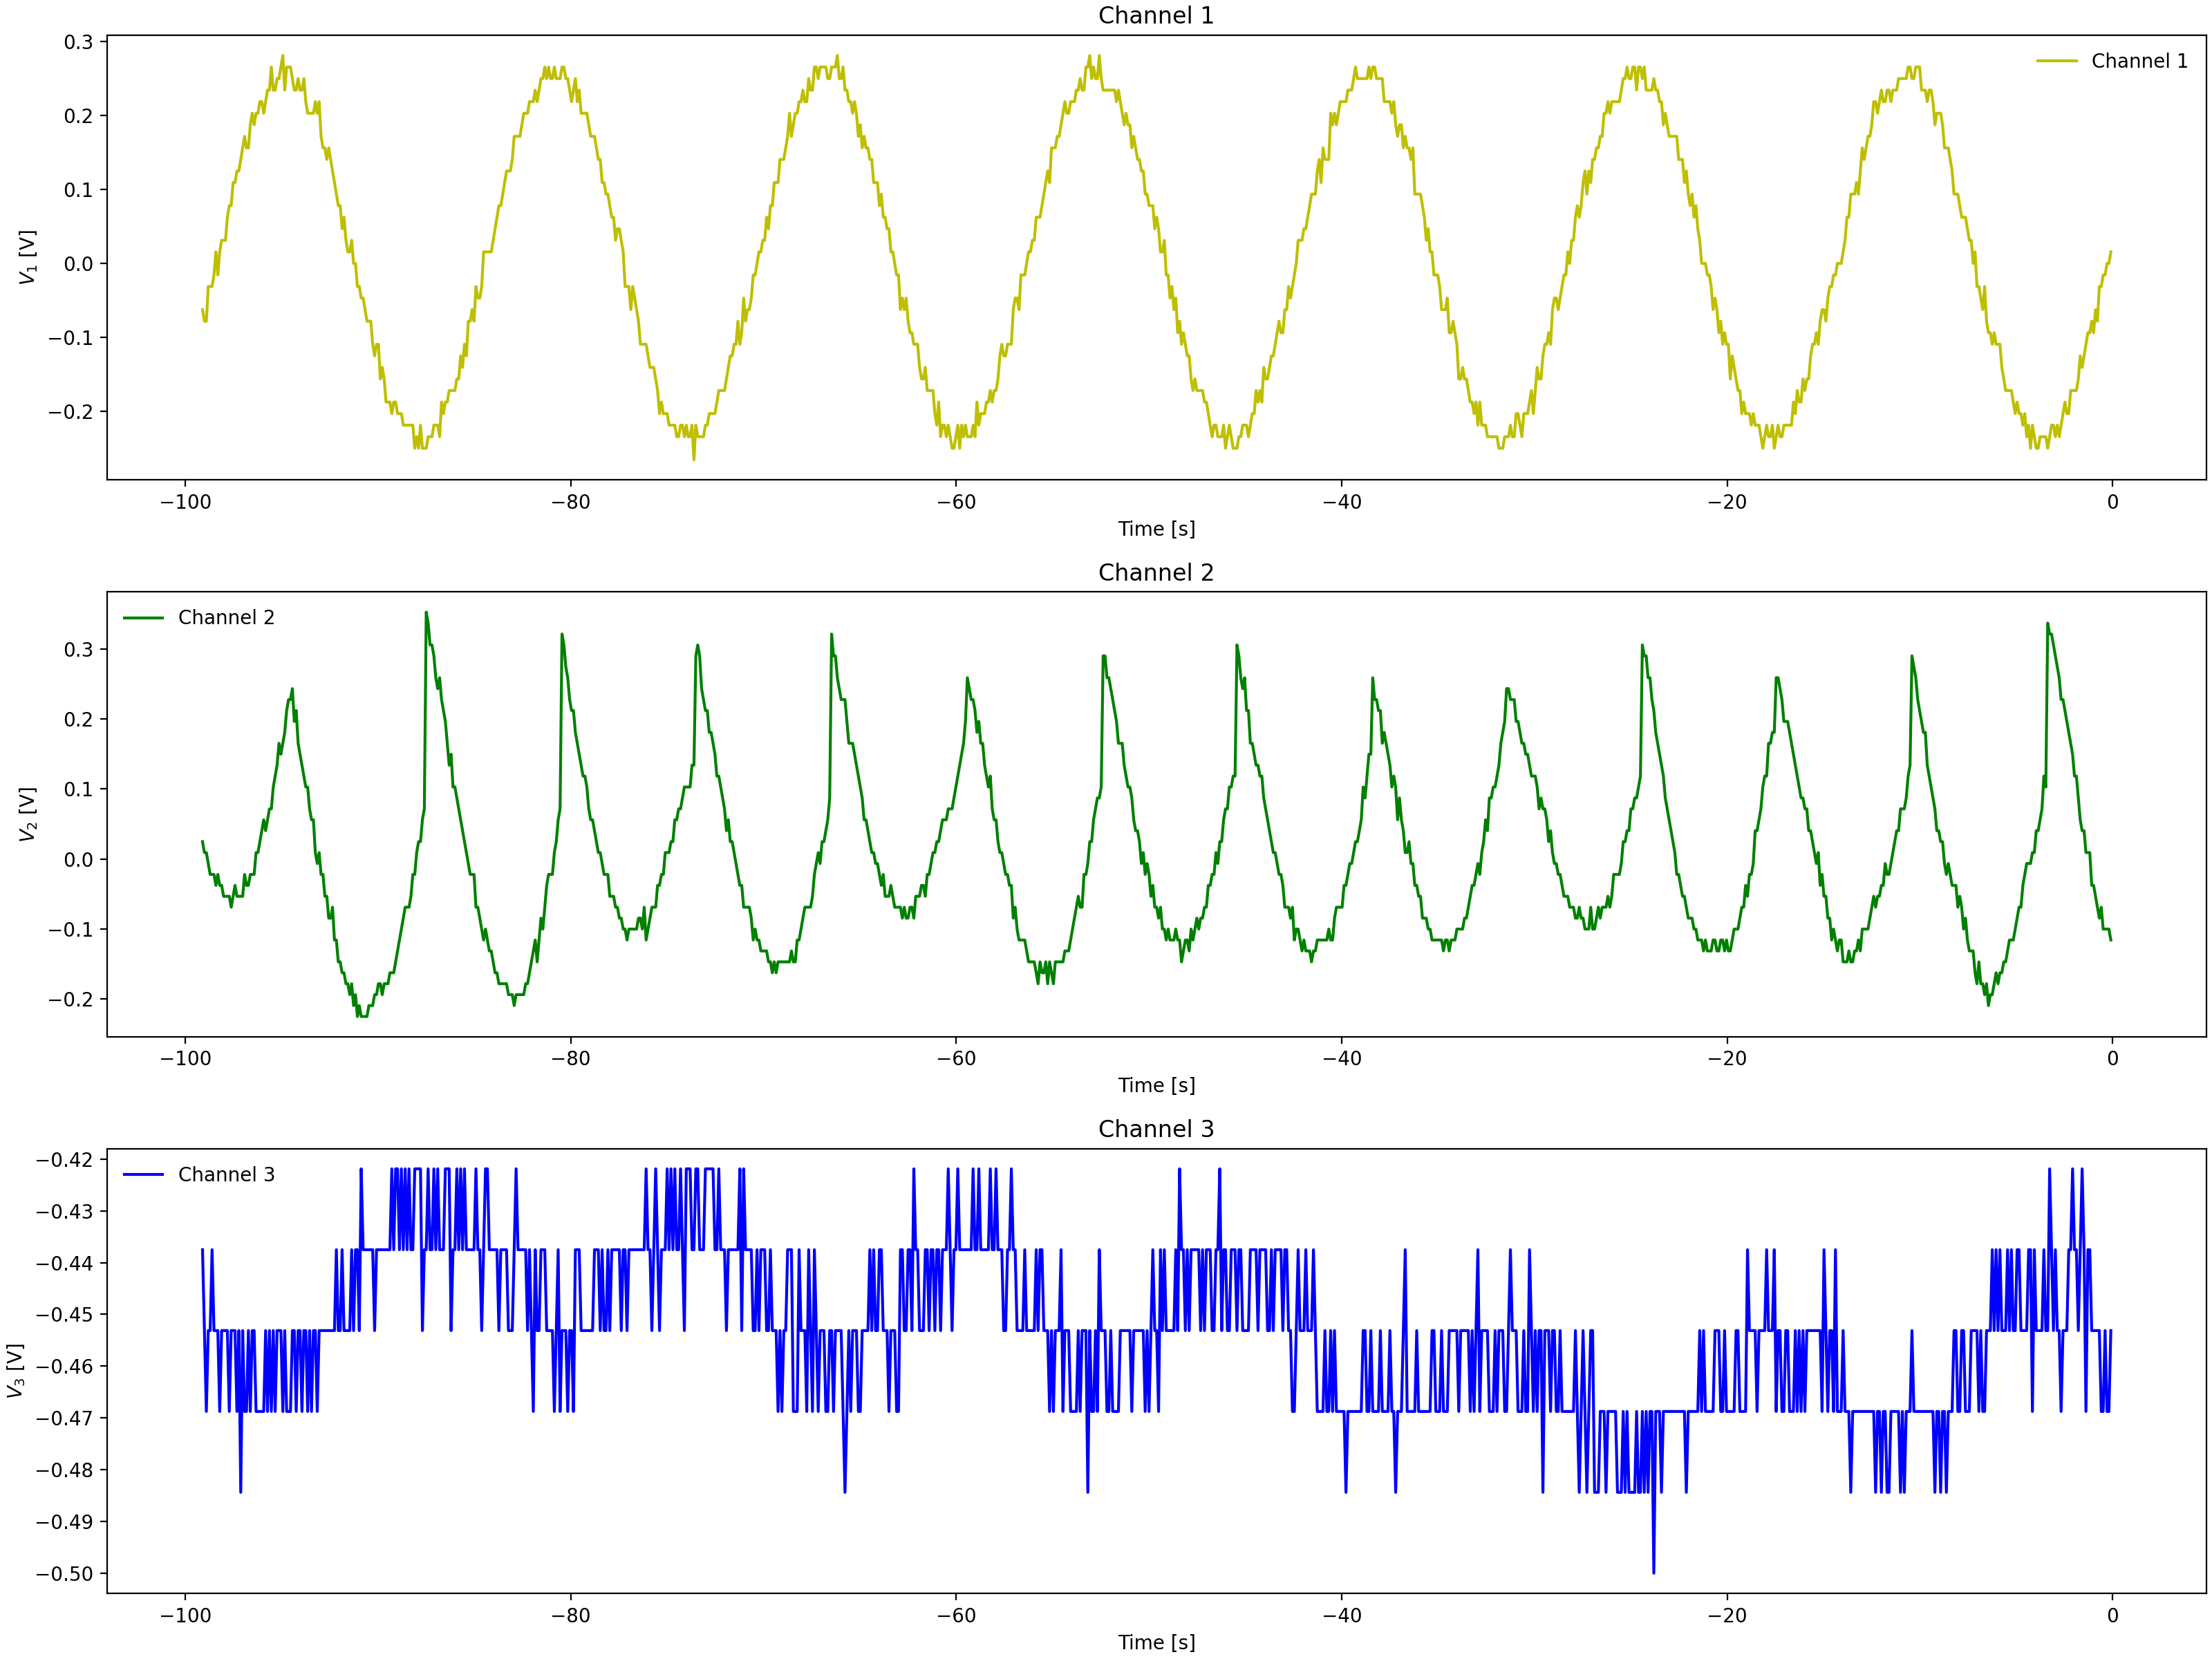

The table this chart was drawn from, first rows:
Channel 1 Time, Channel 1 Voltage, Channel 2 Time, Channel 2 Voltage, Channel 3 Time, Channel 3 Voltage
-0.0992, 0.031, -0.0992, -0.1628, -0.0992, -0.4375
-0.1984, 0.01537, -0.1984, -0.1784, -0.1984, -0.4375
-0.2976, -0.00025, -0.2976, -0.1628, -0.2976, -0.4375
-0.3968, -0.00025, -0.3968, -0.1784, -0.3968, -0.4375
-0.496, -0.0315, -0.496, -0.1784, -0.496, -0.4375
-0.5952, -0.01588, -0.5952, -0.1471, -0.5952, -0.4531
-0.6944, -0.07838, -0.6944, -0.1315, -0.6944, -0.4531
-0.7936, -0.04713, -0.7936, -0.1471, -0.7936, -0.4219
-0.8928, -0.07838, -0.8928, -0.1471, -0.8928, -0.4531
-0.992, -0.06275, -0.992, -0.1315, -0.992, -0.4375
-1.091, -0.06275, -1.091, -0.1159, -1.091, -0.4375
-1.19, -0.1096, -1.19, -0.1003, -1.19, -0.4531
-1.29, -0.1096, -1.29, -0.069, -1.29, -0.4531
-1.389, -0.1096, -1.389, -0.08463, -1.389, -0.4375
-1.488, -0.1096, -1.488, -0.069, -1.488, -0.4375
-1.587, -0.1409, -1.587, -0.05337, -1.587, -0.4375
-1.686, -0.1409, -1.686, -0.03775, -1.686, -0.4531
-1.786, -0.1409, -1.786, -0.03775, -1.786, -0.4375
-1.885, -0.1565, -1.885, -0.02212, -1.885, -0.4375
-1.984, -0.1721, -1.984, 0.009125, -1.984, -0.4375
-2.083, -0.1721, -2.083, -0.0065, -2.083, -0.4375
-2.182, -0.1721, -2.182, 0.04038, -2.182, -0.4375
-2.282, -0.1878, -2.282, 0.056, -2.282, -0.4375
-2.381, -0.1878, -2.381, 0.08725, -2.381, -0.4375
-2.48, -0.2034, -2.48, 0.08725, -2.48, -0.4375
-2.579, -0.2034, -2.579, 0.1185, -2.579, -0.4219
-2.678, -0.2034, -2.678, 0.1497, -2.678, -0.4531
-2.778, -0.2034, -2.778, 0.1497, -2.778, -0.4375
-2.877, -0.219, -2.877, 0.1966, -2.877, -0.4219
-2.976, -0.219, -2.976, 0.1966, -2.976, -0.4531
-3.075, -0.2034, -3.075, 0.2122, -3.075, -0.4375
-3.174, -0.2502, -3.174, 0.2279, -3.174, -0.4531
-3.274, -0.2346, -3.274, 0.2435, -3.274, -0.4375
-3.373, -0.2346, -3.373, 0.2747, -3.373, -0.4531
-3.472, -0.219, -3.472, 0.2122, -3.472, -0.4375
-3.571, -0.2346, -3.571, 0.1966, -3.571, -0.4375
-3.67, -0.219, -3.67, 0.1966, -3.67, -0.4219
-3.77, -0.2502, -3.77, 0.1654, -3.77, -0.4531
-3.869, -0.2502, -3.869, 0.1497, -3.869, -0.4375
-3.968, -0.2502, -3.968, 0.1341, -3.968, -0.4375
-4.067, -0.2346, -4.067, 0.1185, -4.067, -0.4688
-4.166, -0.2346, -4.166, 0.1185, -4.166, -0.4375
-4.266, -0.219, -4.266, 0.08725, -4.266, -0.4375
-4.365, -0.2346, -4.365, 0.08725, -4.365, -0.4531
-4.464, -0.219, -4.464, 0.07162, -4.464, -0.4375
-4.563, -0.2346, -4.563, 0.056, -4.563, -0.4531
-4.662, -0.219, -4.662, 0.056, -4.662, -0.4531
-4.762, -0.2034, -4.762, 0.04038, -4.762, -0.4375
-4.861, -0.2034, -4.861, 0.02475, -4.861, -0.4531
-4.96, -0.1878, -4.96, 0.02475, -4.96, -0.4375
-5.059, -0.1878, -5.059, -0.0065, -5.059, -0.4531
-5.158, -0.2034, -5.158, -0.02212, -5.158, -0.4531
-5.258, -0.1721, -5.258, -0.02212, -5.258, -0.4531
-5.357, -0.1565, -5.357, -0.05337, -5.357, -0.4375
-5.456, -0.1721, -5.456, -0.05337, -5.456, -0.4531
-5.555, -0.1565, -5.555, -0.08463, -5.555, -0.4375
-5.654, -0.1409, -5.654, -0.08463, -5.654, -0.4531
-5.754, -0.1409, -5.754, -0.08463, -5.754, -0.4375
-5.853, -0.1253, -5.853, -0.1003, -5.853, -0.4531
-5.952, -0.1096, -5.952, -0.1003, -5.952, -0.4531
... 939 more rows
